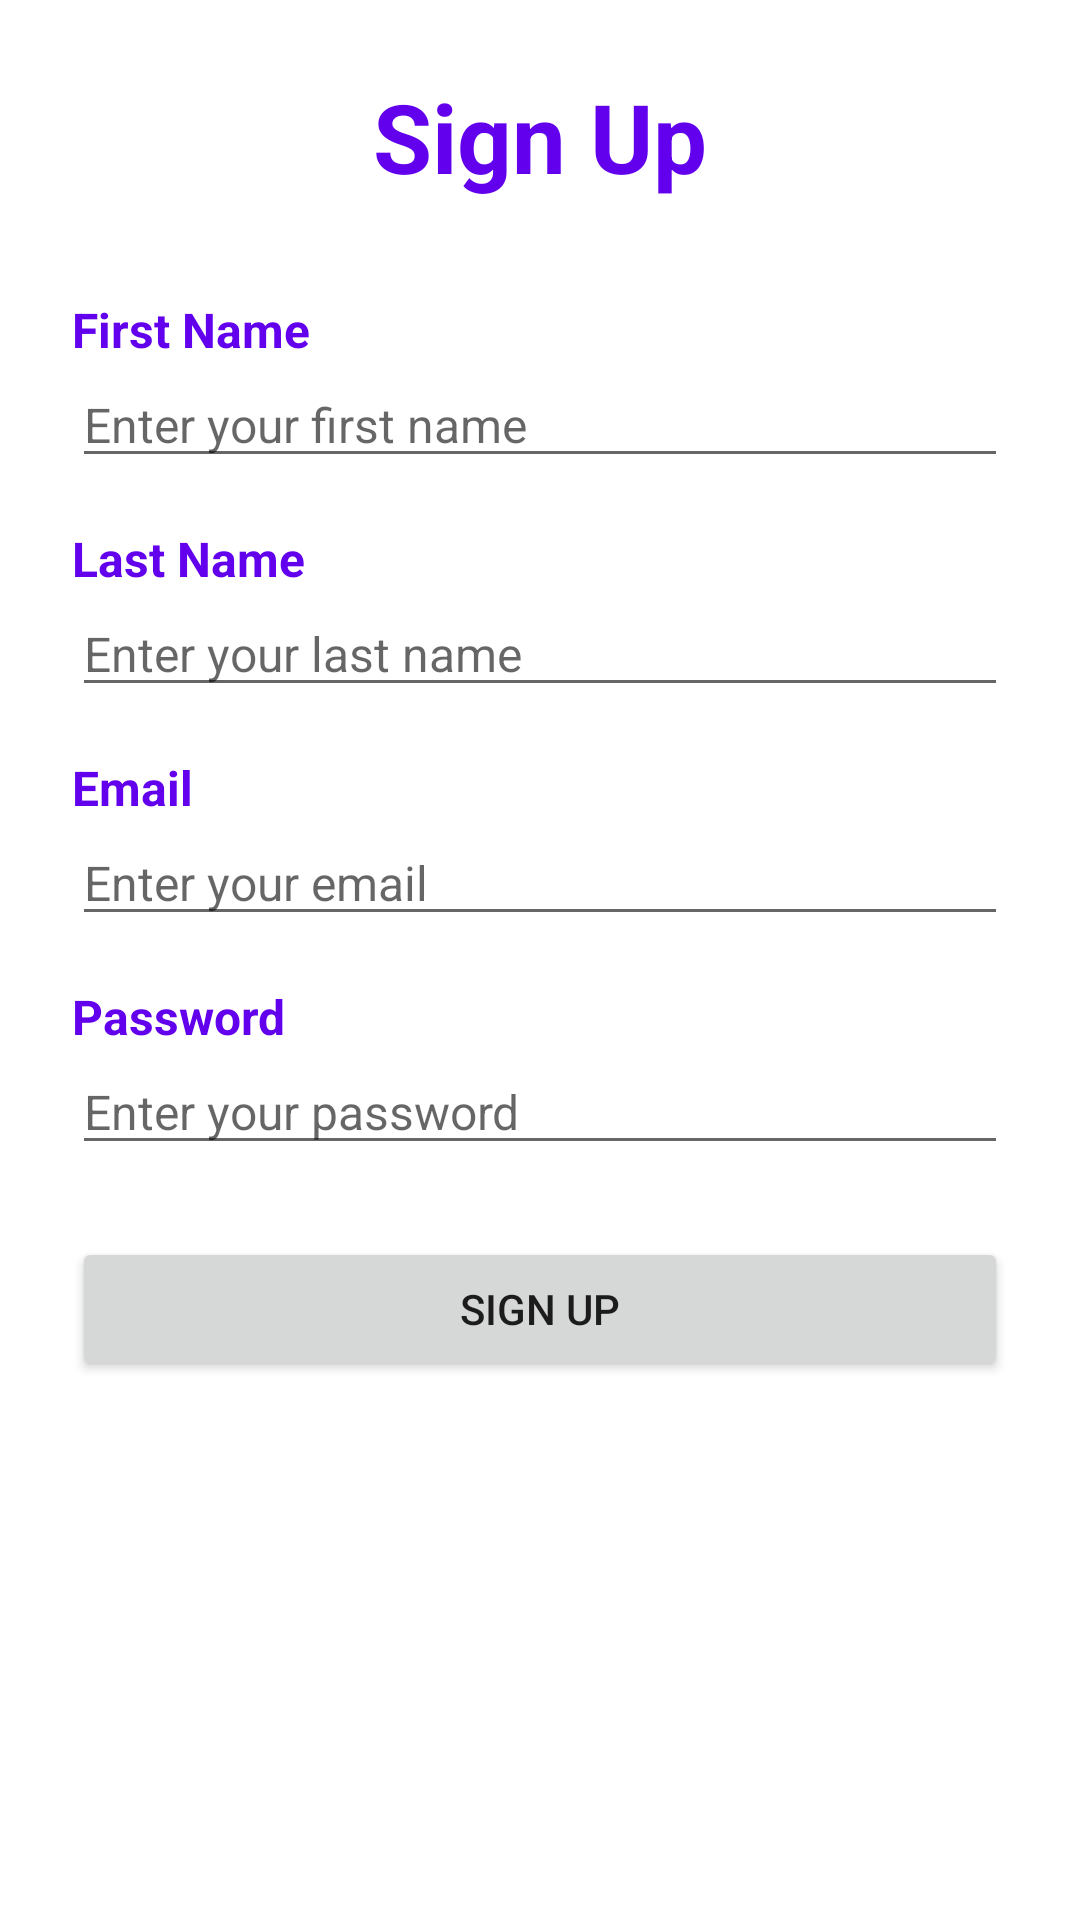

Write the Android layout XML for this screen, with the resource values it uses.
<!-- AndroidManifest.xml: application theme Theme.GatherLink -->
<!-- res/layout/activity_signup.xml -->
<?xml version="1.0" encoding="utf-8"?>
<ScrollView xmlns:android="http://schemas.android.com/apk/res/android"
    android:layout_width="match_parent"
    android:layout_height="match_parent"
    android:padding="24dp">

    <LinearLayout
        android:layout_width="match_parent"
        android:layout_height="wrap_content"
        android:orientation="vertical">

        <TextView
            android:id="@+id/signUp"
            android:layout_width="match_parent"
            android:layout_height="wrap_content"
            android:text="Sign Up"
            android:textSize="32sp"
            android:textStyle="bold"
            android:textAlignment="center"
            android:textColor="@color/purple_500"
            android:layout_marginBottom="24dp" />

        <TextView
            android:layout_width="match_parent"
            android:layout_height="wrap_content"
            android:text="First Name"
            android:textSize="16sp"
            android:textStyle="bold"
            android:textColor="@color/purple_500"
            android:layout_marginTop="8dp" />

        <EditText
            android:id="@+id/firstNameInput"
            android:layout_width="match_parent"
            android:layout_height="wrap_content"
            android:hint="Enter your first name"
            android:inputType="textPersonName"
            android:textSize="16sp" />

        <TextView
            android:layout_width="match_parent"
            android:layout_height="wrap_content"
            android:text="Last Name"
            android:textSize="16sp"
            android:textStyle="bold"
            android:textColor="@color/purple_500"
            android:layout_marginTop="16dp" />

        <EditText
            android:id="@+id/lastNameInput"
            android:layout_width="match_parent"
            android:layout_height="wrap_content"
            android:hint="Enter your last name"
            android:inputType="textPersonName"
            android:textSize="16sp" />

        <TextView
            android:id="@+id/emailLabel"
            android:layout_width="match_parent"
            android:layout_height="wrap_content"
            android:text="Email"
            android:textSize="16sp"
            android:textStyle="bold"
            android:textColor="@color/purple_500"
            android:layout_marginTop="16dp" />

        <EditText
            android:id="@+id/emailInput"
            android:layout_width="match_parent"
            android:layout_height="wrap_content"
            android:hint="Enter your email"
            android:inputType="textEmailAddress"
            android:textSize="16sp" />

        <TextView
            android:id="@+id/passwordLabel"
            android:layout_width="match_parent"
            android:layout_height="wrap_content"
            android:text="Password"
            android:textSize="16sp"
            android:textStyle="bold"
            android:textColor="@color/purple_500"
            android:layout_marginTop="16dp" />

        <EditText
            android:id="@+id/passwordInput"
            android:layout_width="match_parent"
            android:layout_height="wrap_content"
            android:hint="Enter your password"
            android:inputType="textPassword"
            android:textSize="16sp" />

        <Button
            android:id="@+id/signUpButton"
            android:layout_width="match_parent"
            android:layout_height="wrap_content"
            android:text="Sign Up"
            android:layout_marginTop="24dp"
            android:layout_marginBottom="24dp" />

    </LinearLayout>

</ScrollView>
<!-- resources referenced by this layout -->
<resources>
  <style name="Theme.GatherLink" parent="Theme.MaterialComponents.DayNight.DarkActionBar">
          
          <item name="colorPrimary">@color/purple_500</item>
          <item name="colorPrimaryVariant">@color/purple_700</item>
          <item name="colorOnPrimary">@color/white</item>
          
          <item name="colorSecondary">@color/teal_200</item>
          <item name="colorSecondaryVariant">@color/teal_700</item>
          <item name="colorOnSecondary">@color/black</item>
          
          <item name="android:statusBarColor">?attr/colorPrimaryVariant</item>
          
      </style>
  <!-- not gathered from this repository: default colours our renderer supplied (Android Studio template values) -->
  <color name="purple_500">#FF6200EE</color>
  <color name="purple_700">#FF3700B3</color>
  <color name="teal_200">#FF03DAC5</color>
  <color name="teal_700">#FF018786</color>
  <color name="black">#FF000000</color>
  <color name="white">#FFFFFFFF</color>
</resources>
